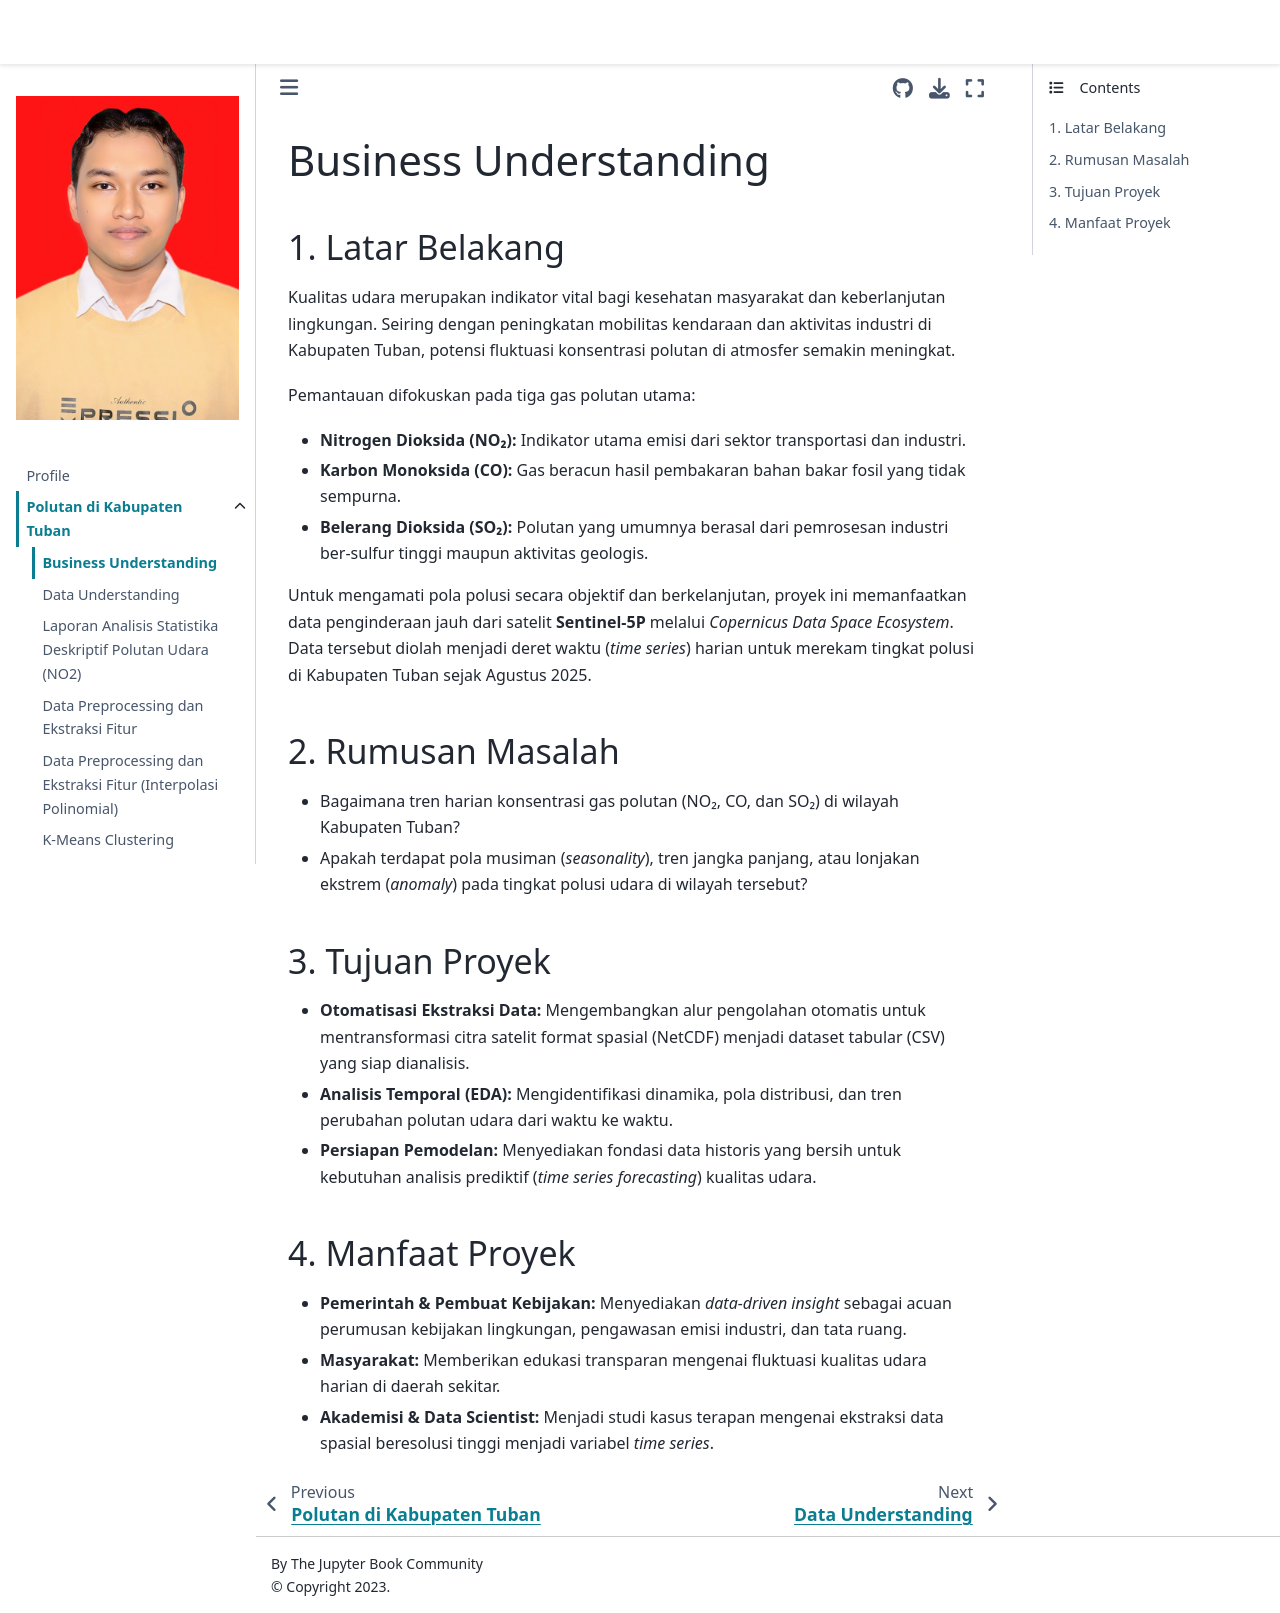

repository: AbidinAja/PSD · page: Tugas/polutan/bussiness-understanding.html · generator: jekyll

# Business Understanding

## 1. Latar Belakang
Kualitas udara merupakan indikator vital bagi kesehatan masyarakat dan keberlanjutan lingkungan. Seiring dengan peningkatan mobilitas kendaraan dan aktivitas industri di Kabupaten Tuban, potensi fluktuasi konsentrasi polutan di atmosfer semakin meningkat. 

Pemantauan difokuskan pada tiga gas polutan utama:
- **Nitrogen Dioksida (NO₂):** Indikator utama emisi dari sektor transportasi dan industri.
- **Karbon Monoksida (CO):** Gas beracun hasil pembakaran bahan bakar fosil yang tidak sempurna.
- **Belerang Dioksida (SO₂):** Polutan yang umumnya berasal dari pemrosesan industri ber-sulfur tinggi maupun aktivitas geologis.

Untuk mengamati pola polusi secara objektif dan berkelanjutan, proyek ini memanfaatkan data penginderaan jauh dari satelit **Sentinel-5P** melalui *Copernicus Data Space Ecosystem*. Data tersebut diolah menjadi deret waktu (*time series*) harian untuk merekam tingkat polusi di Kabupaten Tuban sejak Agustus 2025.

## 2. Rumusan Masalah
- Bagaimana tren harian konsentrasi gas polutan (NO₂, CO, dan SO₂) di wilayah Kabupaten Tuban?
- Apakah terdapat pola musiman (*seasonality*), tren jangka panjang, atau lonjakan ekstrem (*anomaly*) pada tingkat polusi udara di wilayah tersebut?

## 3. Tujuan Proyek
- **Otomatisasi Ekstraksi Data:** Mengembangkan alur pengolahan otomatis untuk mentransformasi citra satelit format spasial (NetCDF) menjadi dataset tabular (CSV) yang siap dianalisis.
- **Analisis Temporal (EDA):** Mengidentifikasi dinamika, pola distribusi, dan tren perubahan polutan udara dari waktu ke waktu.
- **Persiapan Pemodelan:** Menyediakan fondasi data historis yang bersih untuk kebutuhan analisis prediktif (*time series forecasting*) kualitas udara.

## 4. Manfaat Proyek
- **Pemerintah & Pembuat Kebijakan:** Menyediakan *data-driven insight* sebagai acuan perumusan kebijakan lingkungan, pengawasan emisi industri, dan tata ruang.
- **Masyarakat:** Memberikan edukasi transparan mengenai fluktuasi kualitas udara harian di daerah sekitar.
- **Akademisi & Data Scientist:** Menjadi studi kasus terapan mengenai ekstraksi data spasial beresolusi tinggi menjadi variabel *time series*.
